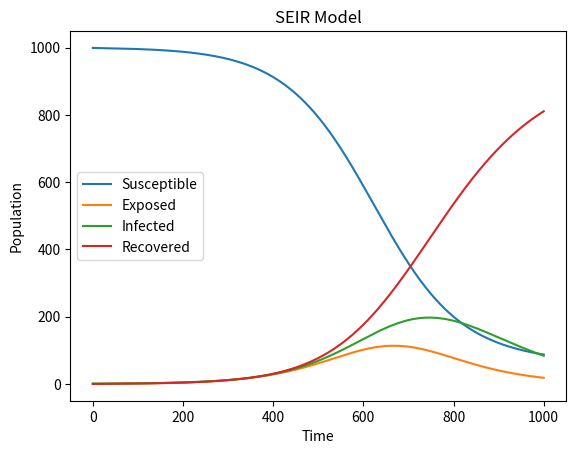

Python code for this plot:
import numpy as np
import matplotlib.pyplot as plt


def seir_model(N, beta, gamma, delta, I0, R0, T):
    # Initial conditions
    S0 = N - I0 - R0
    E0 = 0
    
    # Compartments
    S = [S0]
    E = [E0]
    I = [I0]
    R = [R0]
    
    # Time steps
    dt = 0.1
    t = np.arange(0, T+dt, dt)
    
    # Euler method
    for i in range(1, len(t)):
        new_S = S[i-1] - (beta * S[i-1] * I[i-1] / N) * dt
        new_E = E[i-1] + (beta * S[i-1] * I[i-1] / N - delta * E[i-1]) * dt
        new_I = I[i-1] + (delta * E[i-1] - gamma * I[i-1]) * dt
        new_R = R[i-1] + (gamma * I[i-1]) * dt
        
        S.append(new_S)
        E.append(new_E)
        I.append(new_I)
        R.append(new_R)
    
    return S, E, I, R


# Example usage
N = 1000
beta = 0.3
gamma = 0.1
delta = 0.2
I0 = 1
R0 = 0
T = 100

S, E, I, R = seir_model(N, beta, gamma, delta, I0, R0, T)

plt.plot(S, label='Susceptible')
plt.plot(E, label='Exposed')
plt.plot(I, label='Infected')
plt.plot(R, label='Recovered')
plt.legend()
plt.xlabel('Time')
plt.ylabel('Population')
plt.title('SEIR Model')
plt.show()
